Run: headless pygame with SDL's dummy video driver; simulated clock (each Clock.tick advances the game by its frame time, no real sleeping); random seed 0; keys injected as events and as key.get_pressed() state; no mouse input.
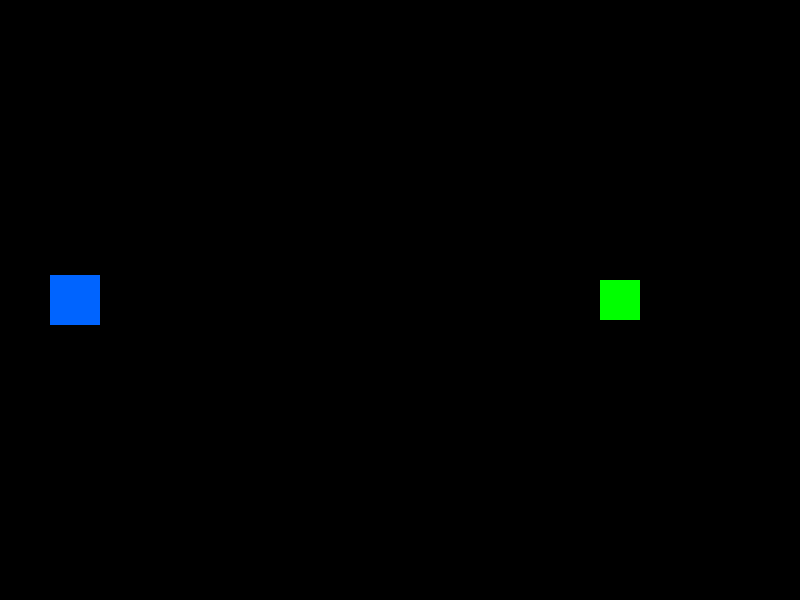
Frame 1 of 4 · flips 1–60 · no input
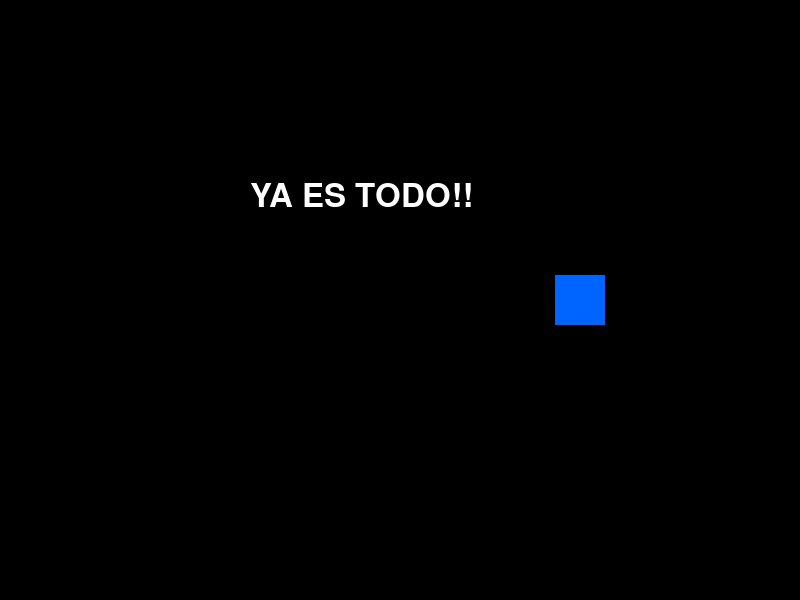
Frame 2 of 4 · flips 61–180 · tapped SPACE, RETURN · held RIGHT (→), D
Frame 3 of 4 · flips 181–300 · held DOWN (↓), S · screen unchanged from frame 2, image omitted
Frame 4 of 4 · flips 301–420 · held LEFT (←), A, UP (↑), W · screen unchanged from frame 3, image omitted

The pygame program that drew these frames:


import pygame
import math

# Inicializar Pygame
pygame.init()

# Tamaño de la ventana
ANCHO = 800
ALTO = 600

ventana = pygame.display.set_mode((ANCHO, ALTO))
pygame.display.set_caption("Juego de recoleccion")

# Colores
NEGRO = (0, 0, 0)
AZUL = (0, 100, 255)
VERDE = (0, 255, 0)
BLANCO = (255, 255, 255)

# Datos del jugador
x = 50
y = 275
tamanio = 50
velocidad = 5

jugador = pygame.Rect(x, y, tamanio, tamanio)

# Crear el objeto que se debe recolectar
objeto = pygame.Rect(600, 280, 40, 40)

# Texto del mensaje
fuente = pygame.font.Font(None, 48)

# Control del juego
reloj = pygame.time.Clock()
ejecutando = True
recolectado = False

# Ciclo principal
while ejecutando:

    # Revisar si se cierra la ventana
    for evento in pygame.event.get():
        if evento.type == pygame.QUIT:
            ejecutando = False

    # Mover al jugador mientras no recolecte el objeto
    if not recolectado:
        teclas = pygame.key.get_pressed()

        dx = 0
        dy = 0

        if teclas[pygame.K_LEFT]:
            dx -= 1
        if teclas[pygame.K_RIGHT]:
            dx += 1
        if teclas[pygame.K_UP]:
            dy -= 1
        if teclas[pygame.K_DOWN]:
            dy += 1

        # Evitar que el movimiento diagonal sea mas rapido
        if dx != 0 and dy != 0:
            factor = 1 / math.sqrt(2)
        else:
            factor = 1

        x += dx * velocidad * factor
        y += dy * velocidad * factor

        # Evitar que el jugador salga de la ventana
        x = max(0, min(x, ANCHO - tamanio))
        y = max(0, min(y, ALTO - tamanio))

        # Actualizar la posicion del jugador
        jugador.topleft = (round(x), round(y))

        # Detectar la colision con el objeto
        if jugador.colliderect(objeto):
            recolectado = True

    # Dibujar el fondo
    ventana.fill(NEGRO)

    # Dibujar al jugador azul
    pygame.draw.rect(ventana, AZUL, jugador)

    # Mostrar el objeto verde mientras no se recolecte
    if not recolectado:
        pygame.draw.rect(ventana, VERDE, objeto)

    # Mostrar el mensaje al recolectar el objeto
    if recolectado:
        texto = fuente.render(
            "YA ES TODO!!", True, BLANCO
        )
        ventana.blit(texto, (250, 180))

    # Actualizar la pantalla
    pygame.display.update()
    reloj.tick(60)

# Cerrar Pygame
pygame.quit()
